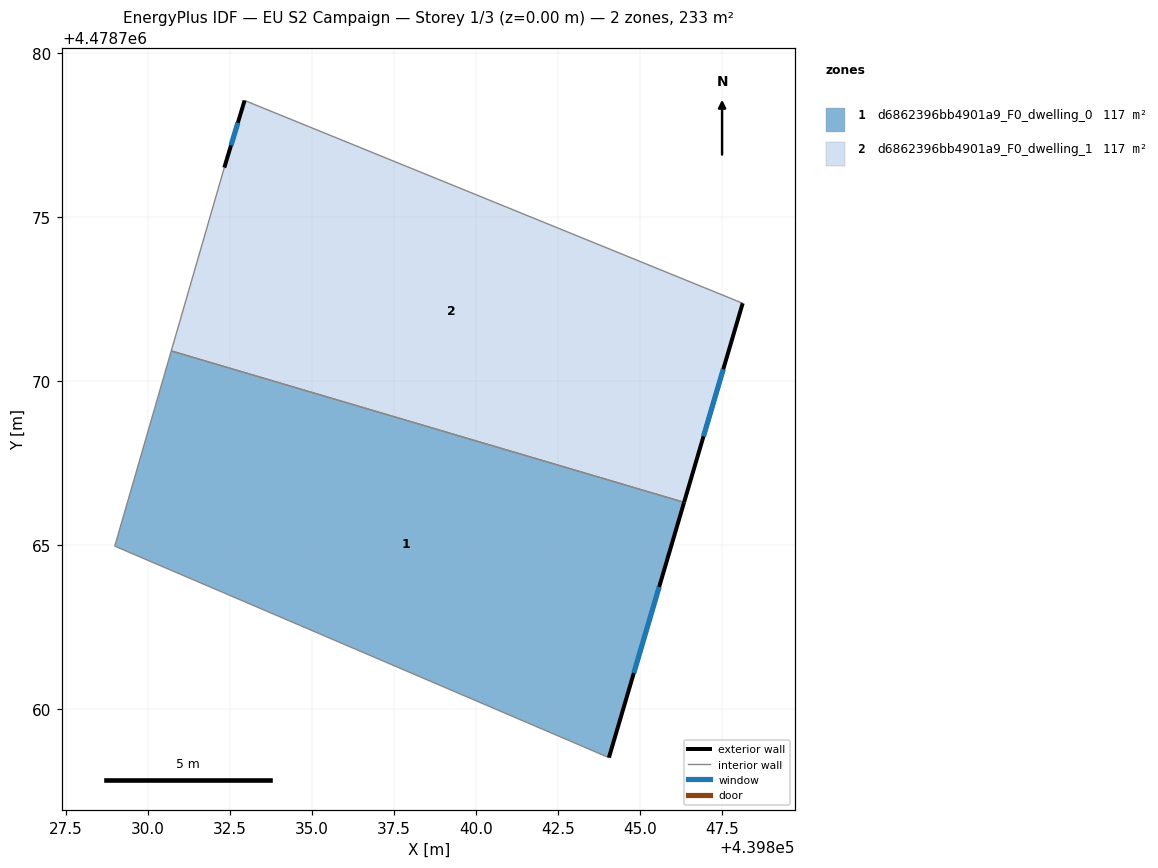
=== STOREY PLAN SPEC (per zone: floor XY polygon, exterior-wall plan segments, windows/doors) ===
zone 1: d6862396bb4901a9_F0_dwelling_0  (116.5 m²)
  floor: (439846.34, 4478766.30) (439844.05, 4478758.52) (439828.98, 4478764.96) (439830.70, 4478770.92)
  exterior wall: (439844.05, 4478758.52) – (439846.34, 4478766.30)  [8.1 m]
    window: (439844.81, 4478761.10) – (439845.58, 4478763.72)  [2.8 m²]
  interior walls: 3
zone 2: d6862396bb4901a9_F0_dwelling_1  (116.6 m²)
  floor: (439848.13, 4478772.37) (439846.34, 4478766.30) (439830.70, 4478770.92) (439832.32, 4478776.51) (439832.94, 4478778.55)
  exterior wall: (439832.94, 4478778.55) – (439832.32, 4478776.51)  [2.1 m]
    window: (439832.73, 4478777.88) – (439832.53, 4478777.18)  [0.7 m²]
  exterior wall: (439846.34, 4478766.30) – (439848.13, 4478772.37)  [6.3 m]
    window: (439846.93, 4478768.31) – (439847.53, 4478770.36)  [2.2 m²]
  interior walls: 3

=== DERIVED (storey summary) ===
Building: EU S2 Campaign
Storey: 1 of 3  (floor level z = 0.00 m)
Storey gross floor area: 233.1 m²
Zones on this storey: 2
  - d6862396bb4901a9_F0_dwelling_0: floor 116.5 m²; exterior wall 8.1 m (24.3 m²); 1 window(s) 2.8 m²; WWR 11.4%
  - d6862396bb4901a9_F0_dwelling_1: floor 116.6 m²; exterior wall 8.5 m (25.4 m²); 2 window(s) 2.9 m²; WWR 11.4%
Zone adjacency (shared interzone walls):
  - d6862396bb4901a9_F0_dwelling_0 ↔ d6862396bb4901a9_F0_dwelling_1